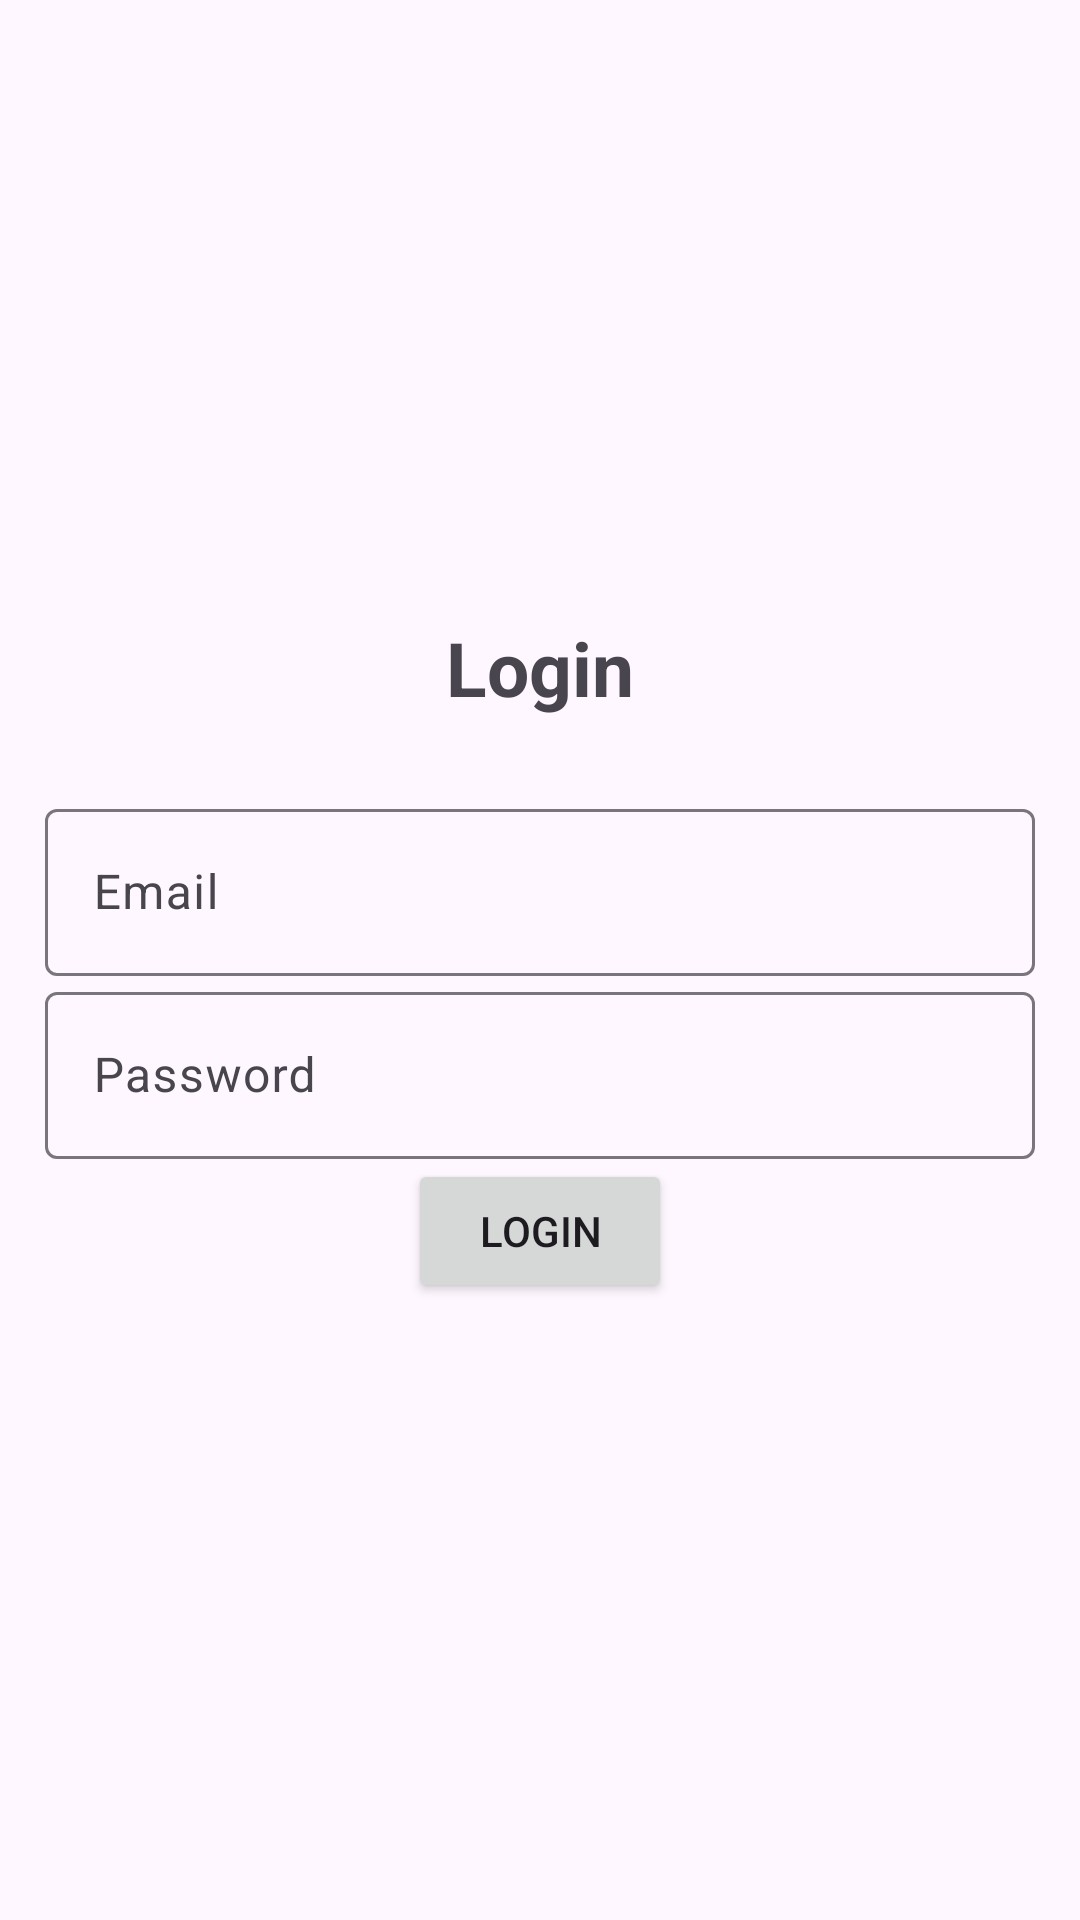

Reconstruct the res/layout file that produces this screen, plus the resources it refers to.
<!-- AndroidManifest.xml: application theme Theme.Material3.Light -->
<!-- res/layout/activity_login.xml -->
<?xml version="1.0" encoding="utf-8"?>
<LinearLayout xmlns:android="http://schemas.android.com/apk/res/android"
    xmlns:app="http://schemas.android.com/apk/res-auto"
    xmlns:tools="http://schemas.android.com/tools"
    android:layout_width="match_parent"
    android:layout_height="match_parent"
    android:gravity="center"
    android:orientation="vertical"
    android:padding="15dp"
    tools:context=".login">

    <TextView
        android:text="@string/login"
        android:layout_width="match_parent"
        android:layout_height="wrap_content"
        android:gravity="center"
        android:textSize="25sp"
        android:layout_marginBottom="25dp"
        android:textStyle="bold"

        />
    <com.google.android.material.textfield.TextInputLayout
        android:layout_width="match_parent"
        android:layout_height="wrap_content">

        <com.google.android.material.textfield.TextInputEditText
            android:id="@+id/email"
            android:layout_width="match_parent"
            android:layout_height="wrap_content"
            android:hint="@string/email"/>
    </com.google.android.material.textfield.TextInputLayout>

    <com.google.android.material.textfield.TextInputLayout
        android:layout_width="match_parent"
        android:layout_height="wrap_content">

        <com.google.android.material.textfield.TextInputEditText
            android:id="@+id/password"
            android:layout_width="match_parent"
            android:layout_height="wrap_content"
            android:hint="@string/password"/>
    </com.google.android.material.textfield.TextInputLayout>

    <Button
        android:id="@+id/btn_login"
        android:layout_width="wrap_content"
        android:layout_height="wrap_content"
        android:text="@string/login" />

</LinearLayout>
<!-- resources referenced by this layout -->
<resources>
  <string name="email">Email</string>
  <string name="login">Login</string>
  <string name="password">Password</string>
</resources>
